Dataset: dataset (GitHub, vietchau89/XuLyAnh_Nhom6). Classes: bach hong nu leaf, cot khi leaf, cu chi leaf, mua vang leaf, nhot leaf, phen den leaf, xa den leaf.

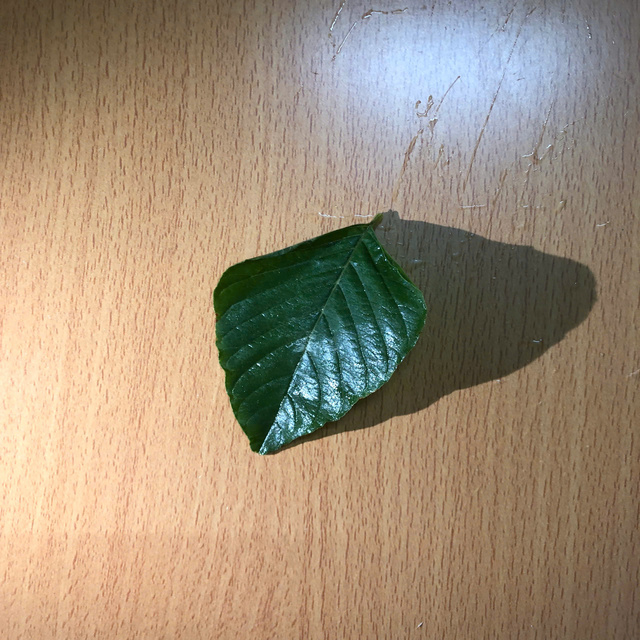
Label: cu chi leaf

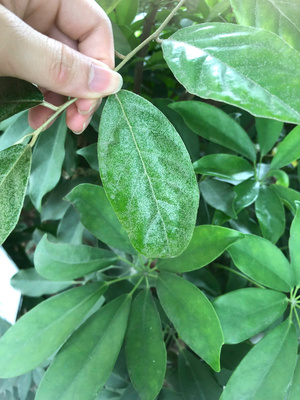
Label: nhot leaf

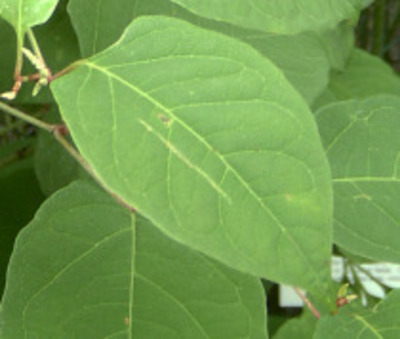
Label: cot khi leaf

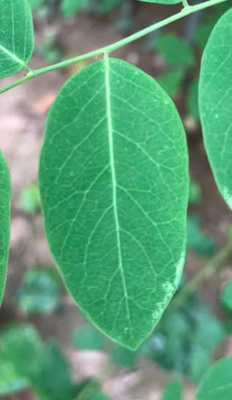
Label: phen den leaf

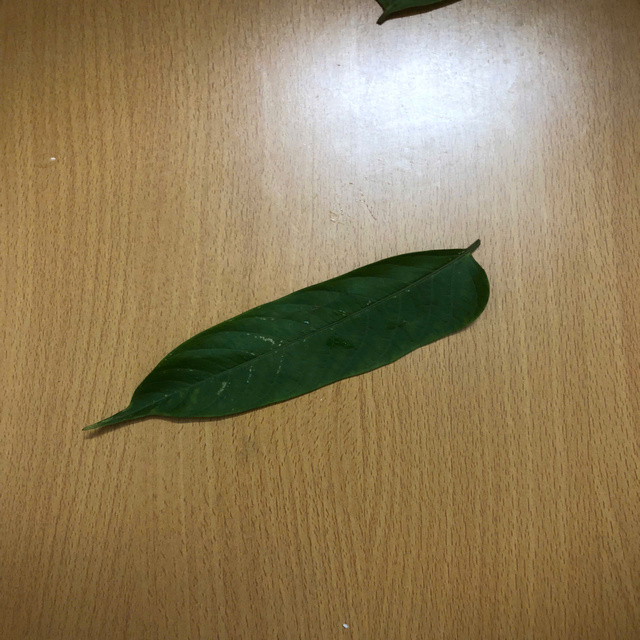
Label: mua vang leaf

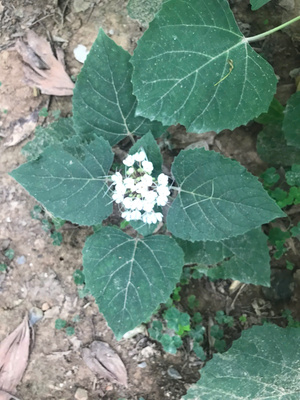
Label: bach hong nu leaf
